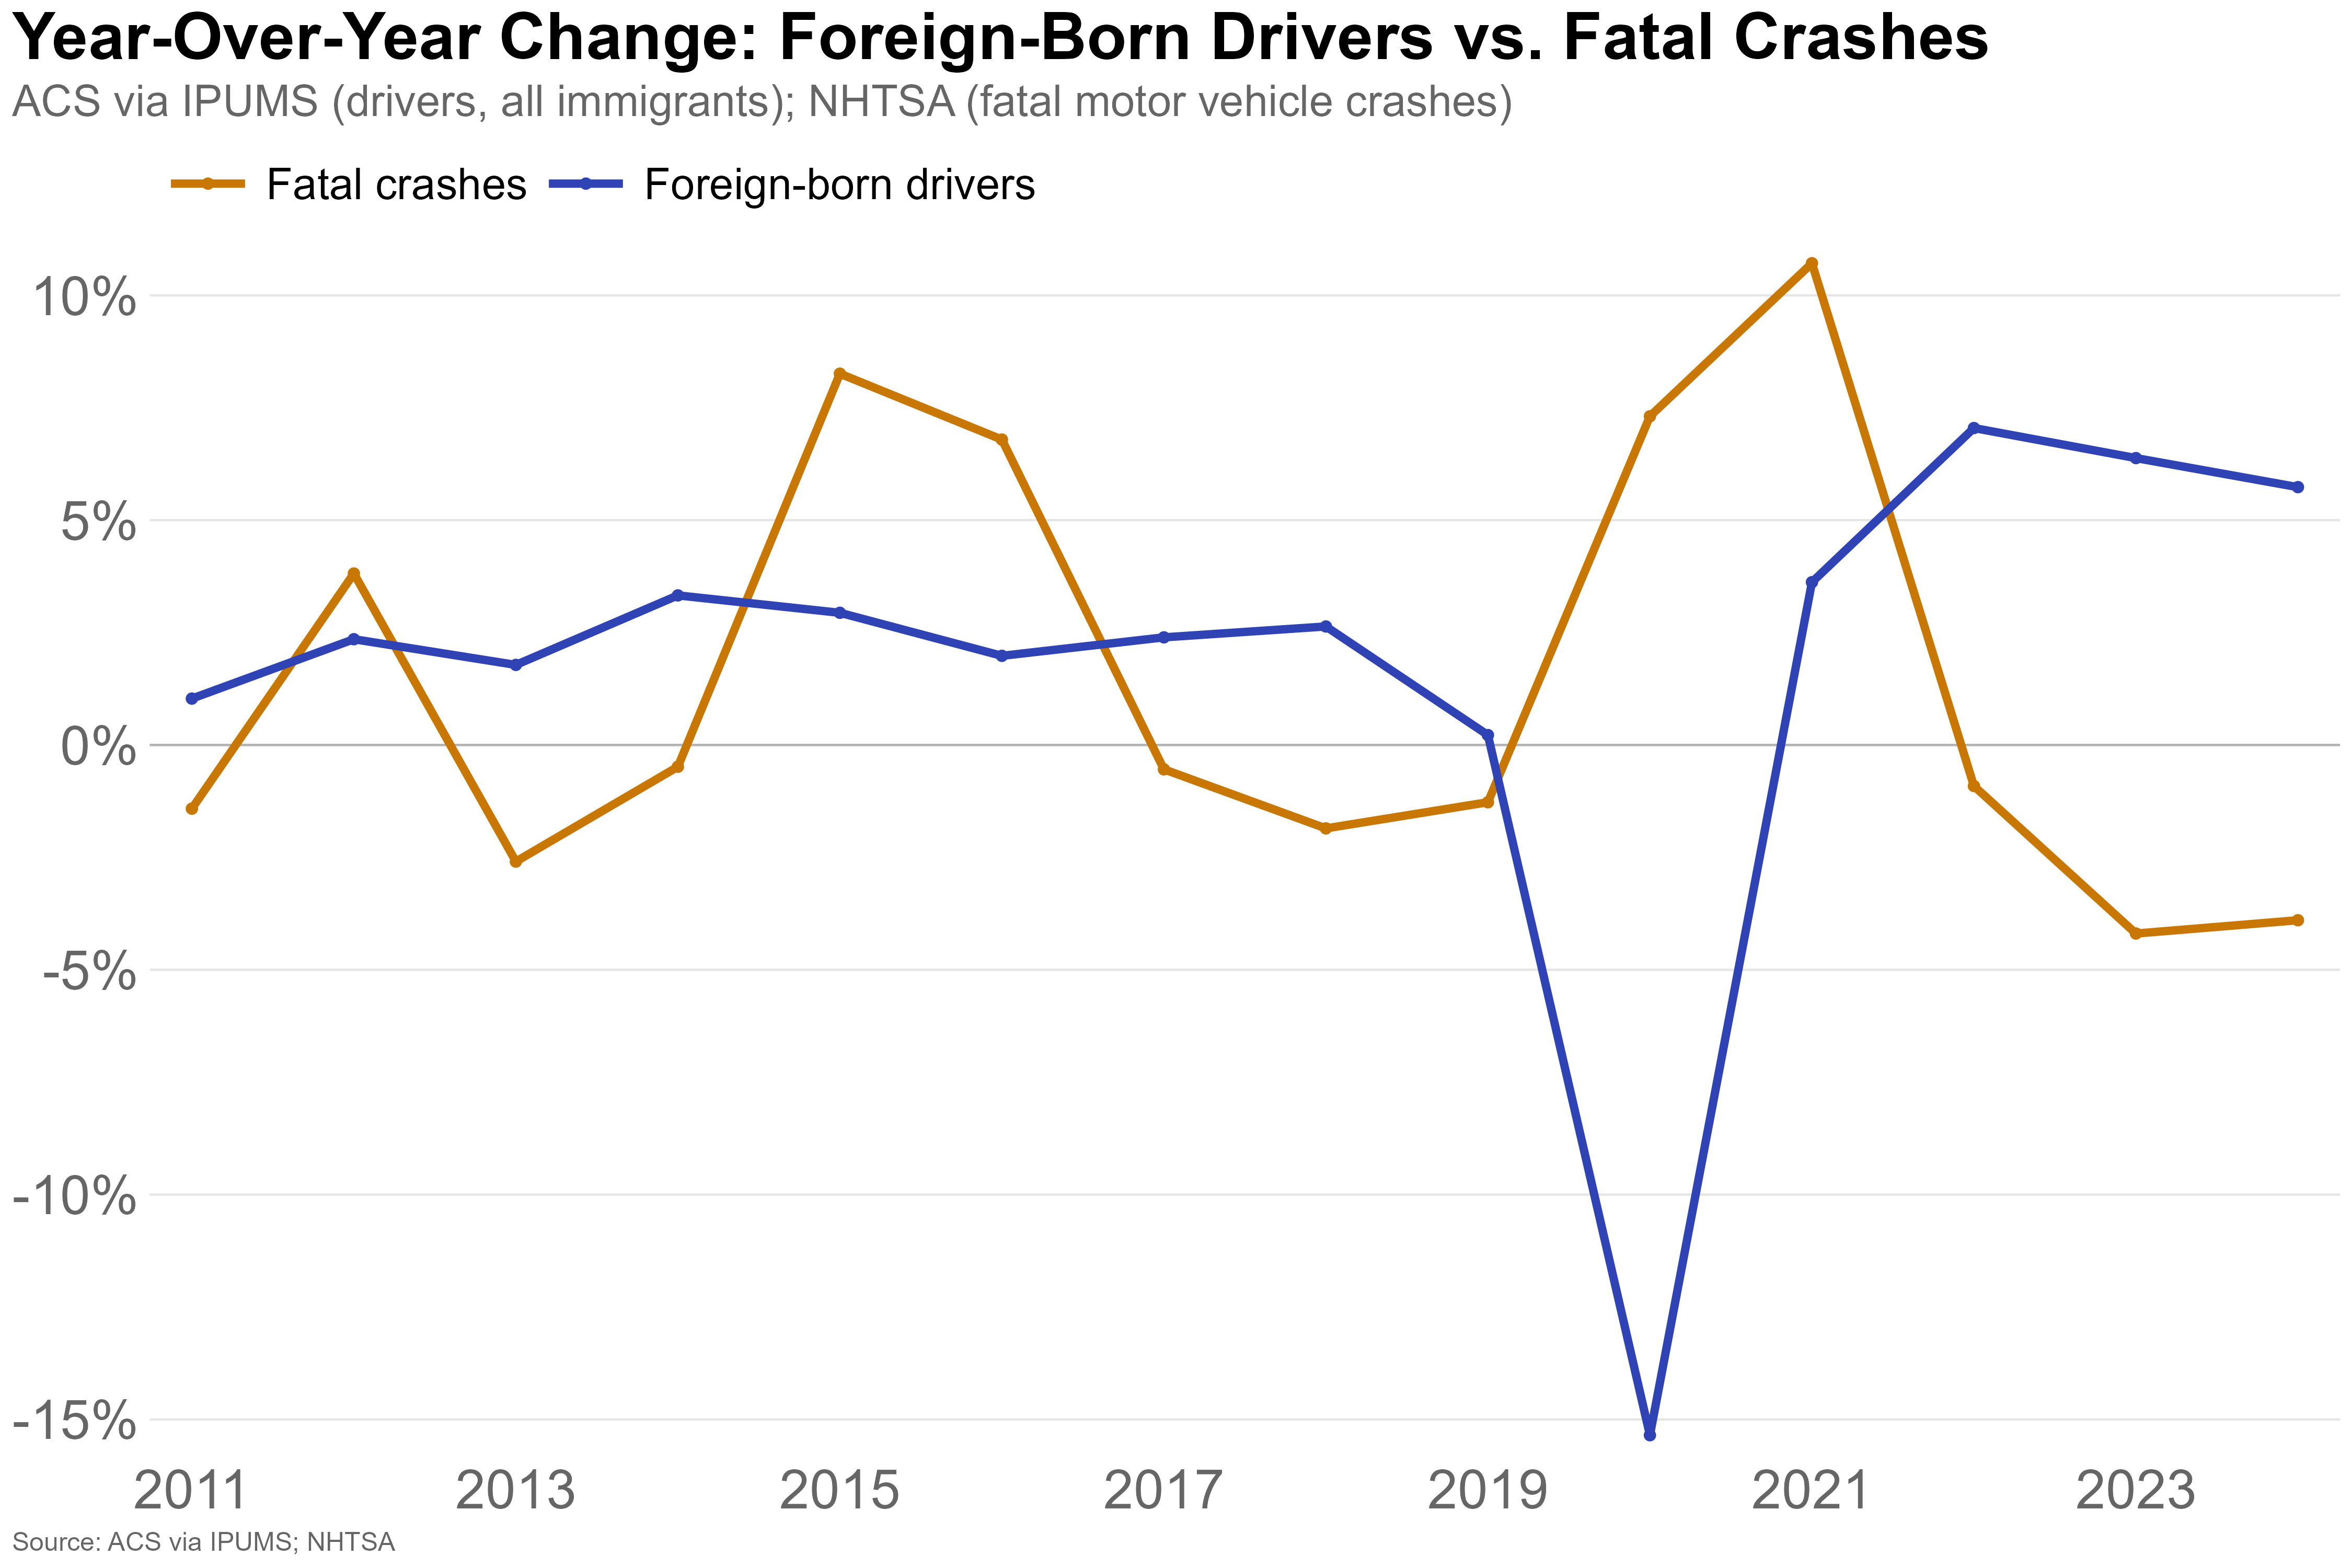

The file beside this chart, header and first rows:
year, drivers, total_crashes, drivers_index, crashes_index, drivers_yoy, crashes_yoy
2011, 18392196, 29867, 101, 98.58, 1.032, -1.416
2012, 18824845, 31006, 103.4, 102.3, 2.352, 3.814
2013, 19160141, 30202, 105.3, 99.69, 1.781, -2.593
2014, 19797564, 30056, 108.8, 99.21, 3.327, -0.4834
2015, 20379631, 32538, 111.9, 107.4, 2.94, 8.258
2016, 20783757, 34748, 114.2, 114.7, 1.983, 6.792
2017, 21281261, 34560, 116.9, 114.1, 2.394, -0.541
2018, 21842138, 33919, 120, 112, 2.636, -1.855
2019, 21890264, 33487, 120.2, 110.5, 0.2203, -1.274
2020, 18530073, 35935, 101.8, 118.6, -15.35, 7.31
2021, 19200862, 39785, 105.5, 131.3, 3.62, 10.71
2022, 20554278, 39422, 112.9, 130.1, 7.049, -0.9124
2023, 21865775, 37769, 120.1, 124.7, 6.381, -4.193
2024, 23119650, 36297, 127, 119.8, 5.734, -3.897
